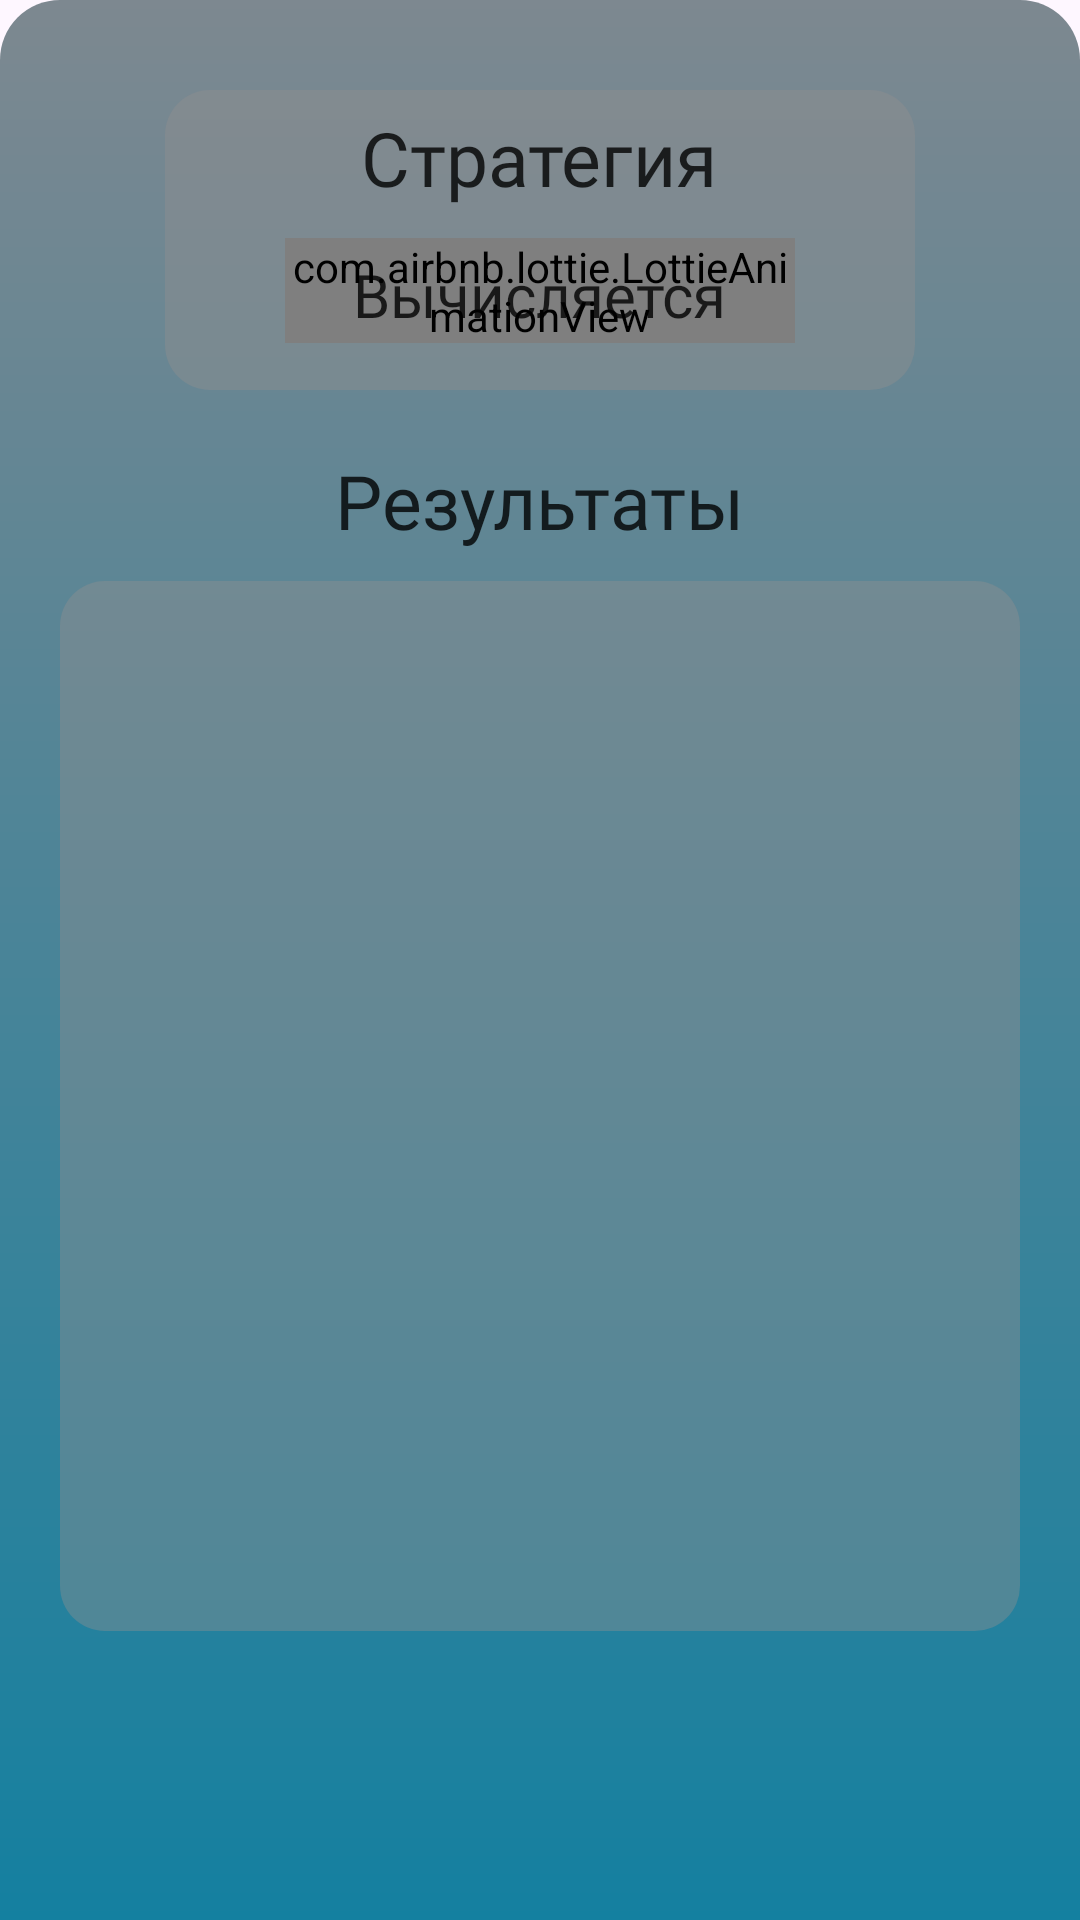

Write the Android layout XML for this screen, with the resource values it uses.
<!-- AndroidManifest.xml: application theme AppTheme -->
<!-- res/layout/activity_strategy_item.xml -->
<?xml version="1.0" encoding="utf-8"?>
<androidx.constraintlayout.widget.ConstraintLayout xmlns:android="http://schemas.android.com/apk/res/android"
    xmlns:app="http://schemas.android.com/apk/res-auto"
    android:layout_width="match_parent"
    android:layout_height="match_parent"
    xmlns:tools="http://schemas.android.com/tools"
    android:background="@drawable/button_gradient"
    tools:context=".StrategyActivity">

    <LinearLayout
        android:layout_width="match_parent"
        android:layout_height="match_parent"
        app:layout_constraintEnd_toEndOf="parent"
        app:layout_constraintStart_toStartOf="parent"
        app:layout_constraintTop_toTopOf="parent"
        android:gravity="center_horizontal"
        android:orientation="vertical">

        <LinearLayout
        android:layout_width="250dp"
        android:layout_height="100dp"
        android:background="@drawable/input"
        android:layout_marginTop="30dp"
        android:gravity="center"
            android:orientation="vertical">

        <TextView
            android:id="@+id/strategyName"
            android:layout_width="wrap_content"
            android:layout_height="wrap_content"
            android:text="Cтратегия"
            android:textColor="#CC000000"
            android:textSize="25sp"
            android:fontFamily="@font/days_one_regular" />


            <com.airbnb.lottie.LottieAnimationView
                android:id="@+id/loading_animation"
                android:layout_width="170dp"
                android:layout_height="35dp"
                android:layout_margin="10dp"
                app:lottie_autoPlay="true"
                app:lottie_loop="true"
                app:lottie_fileName="procces.json" />

            <TextView
                android:layout_width="wrap_content"
                android:layout_height="wrap_content"
                android:layout_marginTop="-40dp"
                android:text="Вычисляется"
                android:textColor="#CC000000"
                android:textSize="20sp"
                android:fontFamily="@font/days_one_regular" />



        </LinearLayout>

        <LinearLayout
            android:layout_width="match_parent"
            android:layout_height="wrap_content"
            android:orientation="vertical"
            android:gravity="center_horizontal"
            android:layout_marginTop="20sp">

            <TextView
                android:layout_width="wrap_content"
                android:layout_height="wrap_content"
                android:text="Результаты"
                android:textColor="#CC000000"
                android:textSize="25sp"
                android:fontFamily="@font/days_one_regular"/>

            <RelativeLayout
                android:layout_width="match_parent"
                android:layout_height="350dp"
                android:layout_marginTop="10dp"
                android:layout_marginHorizontal="20dp"
                android:background="@drawable/input">

                <androidx.recyclerview.widget.RecyclerView
                    android:id="@+id/strategy_res"
                    android:layout_width="match_parent"
                    android:layout_height="match_parent"
                    android:layout_marginTop="5dp"
                    android:padding="6dp"
                    android:scrollbars="vertical"
                    tools:listitem="@layout/item_result"/>

            </RelativeLayout>
        </LinearLayout>




    </LinearLayout>



</androidx.constraintlayout.widget.ConstraintLayout>
<!-- res/layout/item_result.xml (included above) -->
<?xml version="1.0" encoding="utf-8"?>
<androidx.cardview.widget.CardView xmlns:android="http://schemas.android.com/apk/res/android"
    xmlns:app="http://schemas.android.com/apk/res-auto"
    android:layout_width="match_parent"
    android:layout_height="50dp"
    android:layout_margin="8dp"
    app:cardCornerRadius="20dp">

    <LinearLayout
        android:id="@+id/item_strategy"
        android:layout_width="match_parent"
        android:layout_height="match_parent"
        android:orientation="horizontal"
        android:gravity="center">

        <TextView
            android:layout_width="50dp"
            android:layout_height="match_parent"
            android:gravity="center"
            android:layout_margin="2dp"
            android:text="1"
            android:textSize="30sp"
            android:fontFamily="@font/days_one_regular"
            android:background="@drawable/input2"
            android:textColor="#fff"/>

        <TextView
            android:layout_width="50dp"
            android:layout_height="match_parent"
            android:gravity="center"
            android:layout_margin="2dp"
            android:text="2"
            android:textSize="30sp"
            android:fontFamily="@font/days_one_regular"
            android:background="@drawable/input2"
            android:textColor="#fff"/>

        <TextView
            android:layout_width="50dp"
            android:layout_height="match_parent"
            android:gravity="center"
            android:layout_margin="2dp"
            android:text="3"
            android:textSize="30sp"
            android:fontFamily="@font/days_one_regular"
            android:background="@drawable/input2"
            android:textColor="#fff"/>

        <TextView
            android:layout_width="50dp"
            android:layout_height="match_parent"
            android:gravity="center"
            android:layout_margin="2dp"
            android:text="4"
            android:textSize="30sp"
            android:fontFamily="@font/days_one_regular"
            android:background="@drawable/input2"
            android:textColor="#fff"/>

        <TextView
            android:layout_width="50dp"
            android:layout_height="match_parent"
            android:gravity="center"
            android:layout_margin="2dp"
            android:text="5"
            android:textSize="30sp"
            android:fontFamily="@font/days_one_regular"
            android:background="@drawable/input2"
            android:textColor="#fff"/>

    </LinearLayout>


</androidx.cardview.widget.CardView>
<!-- resources referenced by this layout -->
<resources>
  <!-- drawable button_gradient (drawable) -->
  <?xml version="1.0" encoding="utf-8"?>
  <shape
      xmlns:android="http://schemas.android.com/apk/res/android"
      android:shape="rectangle">
      <gradient
          android:angle="9"
          android:startColor="#7D8890"
          android:endColor="#1480A0"/>
      <corners
          android:topLeftRadius="20dp"
          android:topRightRadius="20dp"/>
  </shape>
  <!-- drawable input (drawable) -->
  <?xml version="1.0" encoding="utf-8"?>
  <shape xmlns:android="http://schemas.android.com/apk/res/android"
      android:shape="rectangle">
      <solid android:color="#66928E8E" /> 
      <corners android:radius="15dp" /> 
  </shape>
  <!-- drawable input2 (drawable) -->
  <?xml version="1.0" encoding="utf-8"?>
  <shape xmlns:android="http://schemas.android.com/apk/res/android"
      android:shape="rectangle">
      <solid android:color="#B368BEC2" /> 
      <corners android:radius="15dp" /> 
  </shape>
  <style name="AppTheme" parent="Theme.Material3.Light.NoActionBar">
          <item name="colorOnPrimary">@color/md_theme_light_onPrimary</item>
  
  
          <item name="colorSecondaryContainer">@color/md_theme_light_secondaryContainer</item>
  
  
  
  
      </style>
  <color name="md_theme_light_onPrimary">#FFFFFF</color>
  <color name="md_theme_light_secondaryContainer">#BBE6F1</color>
</resources>
